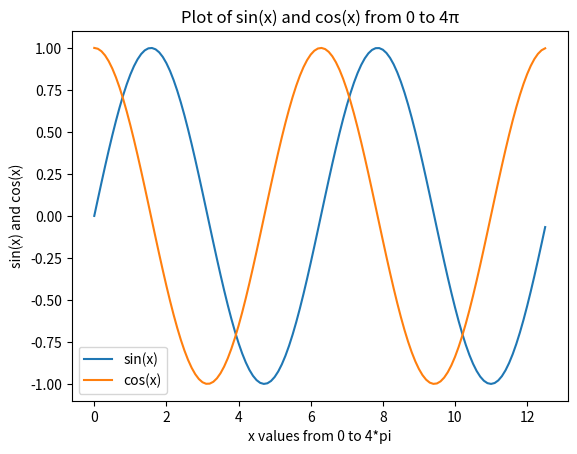

The script that saved this image:
import numpy as np
import matplotlib.pyplot as plt

x = np.arange(0, 4 * np.pi, 0.1)  # use full 0..4π
y = np.sin(x)
z = np.cos(x)

plt.plot(x, y, x, z)
plt.xlabel('x values from 0 to 4*pi')
plt.ylabel('sin(x) and cos(x)')
plt.title('Plot of sin(x) and cos(x) from 0 to 4π')
plt.legend(['sin(x)', 'cos(x)'])
plt.show()
plt.savefig('sinx_cosx_graph.png')  # save the figure to a file
